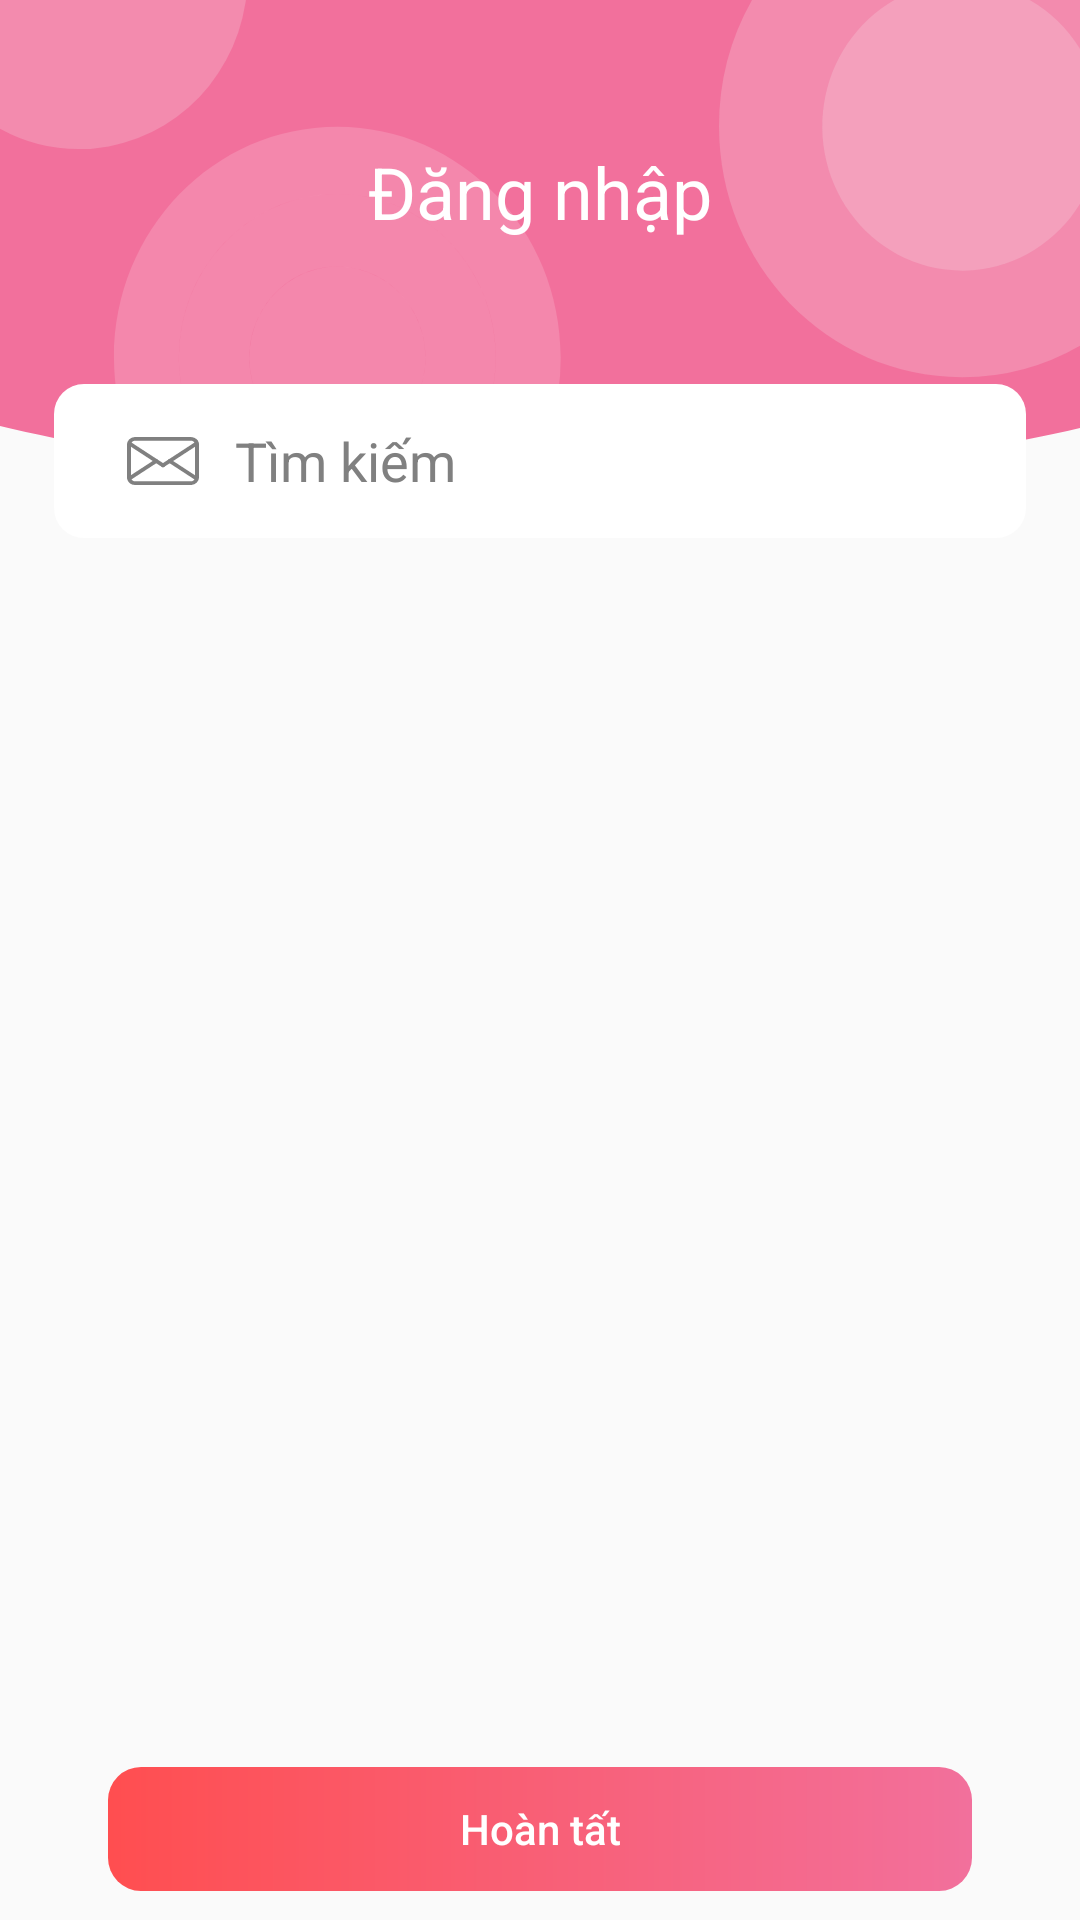

This screen was rendered from an Android layout file. Write that file and the resources it references.
<!-- AndroidManifest.xml: application theme AppTheme -->
<!-- res/layout/activity_interest.xml -->
<?xml version="1.0" encoding="utf-8"?>
<android.support.constraint.ConstraintLayout xmlns:android="http://schemas.android.com/apk/res/android"
    xmlns:app="http://schemas.android.com/apk/res-auto"
    xmlns:tools="http://schemas.android.com/tools"
    android:layout_width="match_parent"
    android:layout_height="match_parent"
    android:visibility="visible"
    tools:context=".InterestActivity">

    <ImageView
        android:layout_width="0dp"
        android:layout_height="0dp"
        android:background="@drawable/ic_header"
        app:layout_constraintEnd_toEndOf="parent"
        app:layout_constraintHeight_percent="0.25"
        app:layout_constraintStart_toStartOf="parent"
        app:layout_constraintTop_toTopOf="parent"
        app:layout_constraintWidth_percent="1" />

    <android.support.constraint.ConstraintLayout
        android:id="@+id/linearLayout7"
        android:layout_width="match_parent"
        android:layout_height="0dp"
        android:gravity="center"
        android:orientation="horizontal"
        android:weightSum="16"
        app:layout_constraintEnd_toEndOf="parent"
        app:layout_constraintHeight_percent="0.2"
        app:layout_constraintStart_toStartOf="parent"
        app:layout_constraintTop_toTopOf="parent">

        <TextView
            android:id="@+id/textView5"
            android:layout_width="0dp"
            android:layout_height="0dp"
            android:gravity="center"
            android:text="@string/header_login"
            android:textColor="#fff"
            android:textSize="24dp"
            app:layout_constraintBottom_toBottomOf="parent"
            app:layout_constraintEnd_toEndOf="parent"
            app:layout_constraintStart_toStartOf="parent"
            app:layout_constraintTop_toTopOf="parent"
            app:layout_constraintWidth_percent="1" />

    </android.support.constraint.ConstraintLayout>

    <android.support.constraint.ConstraintLayout
        android:id="@+id/linearLayout14"
        android:layout_width="0dp"
        android:layout_height="0dp"
        android:layout_weight="1.5"
        android:gravity="center"
        android:orientation="vertical"
        android:weightSum="12"
        app:layout_constraintEnd_toEndOf="parent"
        app:layout_constraintHeight_percent="0.8"
        app:layout_constraintHorizontal_bias="0.0"
        app:layout_constraintStart_toStartOf="parent"
        app:layout_constraintTop_toBottomOf="@+id/linearLayout7">

        <android.support.constraint.ConstraintLayout
            android:id="@+id/linearLayout17"
            android:layout_width="0dp"
            android:layout_height="0dp"
            android:background="@drawable/backgrond_circler"
            app:layout_constraintEnd_toEndOf="parent"
            app:layout_constraintHeight_min="wrap"
            app:layout_constraintHeight_percent="0.1"
            app:layout_constraintStart_toStartOf="parent"
            app:layout_constraintTop_toTopOf="parent"
            app:layout_constraintWidth_min="wrap"
            app:layout_constraintWidth_percent="0.9">

            <EditText
                android:id="@+id/editText3"
                android:layout_width="0dp"
                android:layout_height="0dp"
                android:background="#fff"
                android:clickable="true"
                android:drawableLeft="@drawable/ic_icon_email_56x41"
                android:drawablePadding="12dp"
                android:focusable="false"
                android:focusedByDefault="false"
                android:gravity="center|left"
                android:hint="Tìm kiếm"
                android:textColor="#808080"
                android:textColorHint="#808080"
                app:layout_constraintBottom_toBottomOf="parent"
                app:layout_constraintEnd_toEndOf="parent"
                app:layout_constraintHeight_min="wrap"
                app:layout_constraintStart_toStartOf="parent"
                app:layout_constraintTop_toTopOf="parent"
                app:layout_constraintWidth_percent="0.85" />
        </android.support.constraint.ConstraintLayout>

        <android.support.v7.widget.RecyclerView
            android:id="@+id/recycler_view_1"
            android:layout_width="0dp"
            android:layout_height="0dp"
            android:scrollbars="horizontal"
            android:visibility="gone"
            app:layout_constraintEnd_toEndOf="parent"
            app:layout_constraintHeight_percent="0.05"
            app:layout_constraintStart_toStartOf="parent"
            app:layout_constraintTop_toBottomOf="@+id/linearLayout17" />

        <android.support.v7.widget.RecyclerView
            android:id="@+id/recycler_view"
            android:layout_width="0dp"
            android:layout_height="0dp"
            android:layout_marginTop="16dp"
            android:clipToPadding="false"
            android:scrollbars="vertical"
            app:layout_constraintEnd_toEndOf="parent"
            app:layout_constraintHeight_percent="0.75"
            app:layout_constraintStart_toStartOf="parent"
            app:layout_constraintTop_toBottomOf="@+id/recycler_view_1" />

        <android.support.constraint.ConstraintLayout
            android:layout_width="0dp"
            android:layout_height="0dp"
            android:keepScreenOn="true"
            android:scrollbarStyle="outsideInset"
            android:visibility="visible"
            app:layout_constraintBottom_toBottomOf="parent"
            app:layout_constraintEnd_toEndOf="parent"
            app:layout_constraintHeight_percent="0.1"
            app:layout_constraintStart_toStartOf="parent"
            app:layout_constraintTop_toBottomOf="@+id/recycler_view">

            <Button
                android:id="@+id/btn_finish"
                android:layout_width="0dp"
                android:layout_height="0dp"
                android:background="@drawable/ic_button_finish"
                android:text="Hoàn tất"
                android:textAllCaps="false"
                android:textColor="#fff"
                android:visibility="visible"
                app:layout_constraintBottom_toBottomOf="parent"
                app:layout_constraintEnd_toEndOf="parent"
                app:layout_constraintHeight_percent="0.8"
                app:layout_constraintStart_toStartOf="parent"
                app:layout_constraintTop_toTopOf="parent"
                app:layout_constraintWidth_percent="0.8" />
        </android.support.constraint.ConstraintLayout>
    </android.support.constraint.ConstraintLayout>
</android.support.constraint.ConstraintLayout>
<!-- resources referenced by this layout -->
<resources>
  <!-- drawable backgrond_circler (drawable) -->
  <?xml version="1.0" encoding="utf-8"?>
  <selector xmlns:android="http://schemas.android.com/apk/res/android">
      <item>
          <shape>
              <gradient android:endColor="#FFFFFF" android:startColor="#FFFFFF"
                  android:centerColor="#FFFFFF" android:angle="180"
                  android:useLevel="true"
                  android:centerX="0.5"
                  android:centerY="0.5"
                  android:type="linear"/>
              <corners
                  android:radius="10dp"/>
          </shape>
      </item>
  </selector>
  <!-- drawable ic_button_finish (drawable) -->
  <vector android:height="24dp" android:viewportHeight="120"
      android:viewportWidth="840" android:width="24dp"
      xmlns:aapt="http://schemas.android.com/aapt" xmlns:android="http://schemas.android.com/apk/res/android">
      <path android:pathData="M32,0L808,0A32,32 0,0 1,840 32L840,88A32,32 0,0 1,808 120L32,120A32,32 0,0 1,0 88L0,32A32,32 0,0 1,32 0z">
          <aapt:attr name="android:fillColor">
              <gradient android:endX="840" android:endY="60"
                  android:startX="0" android:startY="60" android:type="linear">
                  <item android:color="#FFFF4E50" android:offset="0"/>
                  <item android:color="#FFF2709C" android:offset="1"/>
              </gradient>
          </aapt:attr>
      </path>
  </vector>
  <!-- drawable ic_header: vector/xml drawable (drawable, 2337 chars, omitted) -->
  <!-- drawable ic_icon_email_56x41: vector/xml drawable (drawable, 3347 chars, omitted) -->
  <string name="header_login">Đăng nhập</string>
  <style name="AppTheme" parent="Theme.AppCompat.Light.NoActionBar">
          
          <item name="colorPrimary">@color/colorPrimary</item>
          <item name="colorPrimaryDark">@color/colorBlack</item>
          <item name="colorAccent">@color/colorAccent</item>
          <item name="windowActionBar">false</item>
          <item name="windowNoTitle">true</item>
          <item name="android:statusBarColor">@color/colorWhite</item>
          <item name="android:windowLightStatusBar" tools:ignore="NewApi">true</item>
          
          
      </style>
  <color name="colorPrimary">#3F51B5</color>
  <color name="colorBlack">#000000</color>
  <color name="colorAccent">#FF4E50</color>
  <color name="colorWhite">#ffffff</color>
</resources>
